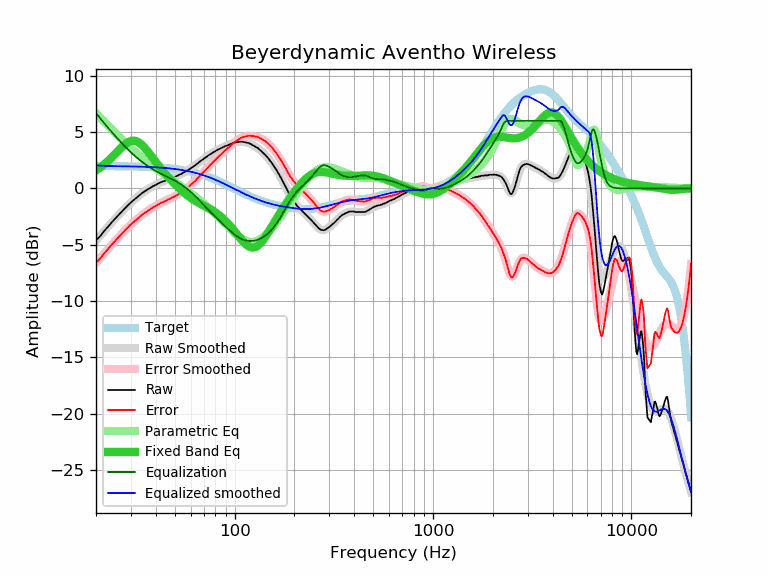

The file beside this chart, header and first rows:
frequency, raw, error, smoothed, error_smoothed, equalization, parametric_eq, equalized_raw, equalized_smoothed, target
20, -4.61, -6.59, -4.63, -6.61, 6.69, 1.61, 2.08, 2.06, 1.98
21, -4.24, -6.22, -4.20, -6.18, 6.22, 1.86, 1.98, 2.02, 1.98
22, -3.78, -5.76, -3.79, -5.77, 5.79, 2.13, 2.01, 2.00, 1.98
23, -3.40, -5.38, -3.40, -5.38, 5.38, 2.43, 1.98, 1.98, 1.98
24, -3.01, -4.98, -3.03, -5.00, 5.01, 2.74, 2.00, 1.98, 1.97
25, -2.68, -4.65, -2.68, -4.65, 4.65, 3.06, 1.98, 1.97, 1.97
26, -2.37, -4.34, -2.36, -4.32, 4.32, 3.37, 1.95, 1.97, 1.97
27, -2.05, -4.01, -2.05, -4.01, 4.01, 3.66, 1.97, 1.97, 1.97
28, -1.76, -3.72, -1.76, -3.72, 3.72, 3.91, 1.97, 1.96, 1.96
29, -1.50, -3.46, -1.50, -3.45, 3.45, 4.10, 1.96, 1.96, 1.96
30, -1.24, -3.19, -1.25, -3.20, 3.20, 4.21, 1.96, 1.95, 1.95
31, -1.03, -2.98, -1.02, -2.97, 2.97, 4.24, 1.94, 1.95, 1.95
32, -0.82, -2.76, -0.82, -2.76, 2.76, 4.18, 1.94, 1.94, 1.94
33, -0.63, -2.56, -0.62, -2.56, 2.56, 4.06, 1.93, 1.93, 1.93
34, -0.44, -2.37, -0.45, -2.38, 2.38, 3.88, 1.94, 1.93, 1.93
35, -0.28, -2.20, -0.29, -2.21, 2.21, 3.65, 1.93, 1.92, 1.92
36, -0.15, -2.06, -0.14, -2.06, 2.06, 3.40, 1.91, 1.91, 1.91
37, -0.02, -1.92, -0.01, -1.91, 1.91, 3.14, 1.89, 1.90, 1.90
38, 0.11, -1.78, 0.11, -1.78, 1.78, 2.88, 1.89, 1.89, 1.89
39, 0.22, -1.66, 0.22, -1.66, 1.66, 2.61, 1.88, 1.88, 1.88
40, 0.31, -1.56, 0.32, -1.55, 1.55, 2.36, 1.86, 1.87, 1.87
41, 0.42, -1.44, 0.42, -1.45, 1.45, 2.11, 1.87, 1.86, 1.86
42, 0.51, -1.34, 0.50, -1.35, 1.35, 1.88, 1.86, 1.85, 1.85
43, 0.59, -1.25, 0.58, -1.26, 1.26, 1.66, 1.85, 1.84, 1.84
44, 0.65, -1.17, 0.65, -1.17, 1.17, 1.44, 1.82, 1.82, 1.82
45, 0.70, -1.11, 0.72, -1.09, 1.09, 1.24, 1.79, 1.81, 1.81
46, 0.79, -1.00, 0.78, -1.01, 1.01, 1.05, 1.80, 1.79, 1.79
47, 0.84, -0.94, 0.85, -0.93, 0.93, 0.87, 1.77, 1.78, 1.78
48, 0.91, -0.85, 0.91, -0.85, 0.85, 0.70, 1.76, 1.76, 1.76
49, 0.98, -0.76, 0.97, -0.77, 0.77, 0.54, 1.75, 1.74, 1.74
50, 1.02, -0.70, 1.04, -0.69, 0.69, 0.38, 1.71, 1.72, 1.72
51, 1.10, -0.60, 1.10, -0.60, 0.60, 0.23, 1.70, 1.70, 1.70
52, 1.16, -0.52, 1.17, -0.52, 0.52, 0.09, 1.68, 1.68, 1.68
53, 1.24, -0.42, 1.24, -0.43, 0.43, -0.05, 1.67, 1.66, 1.66
54, 1.30, -0.34, 1.31, -0.33, 0.33, -0.18, 1.63, 1.64, 1.64
55, 1.38, -0.23, 1.38, -0.23, 0.23, -0.30, 1.62, 1.61, 1.61
56, 1.45, -0.14, 1.46, -0.13, 0.13, -0.42, 1.58, 1.59, 1.59
57, 1.53, -0.03, 1.53, -0.03, 0.03, -0.53, 1.56, 1.56, 1.56
58, 1.62, 0.08, 1.62, 0.08, -0.08, -0.64, 1.54, 1.54, 1.54
59, 1.70, 0.19, 1.70, 0.19, -0.19, -0.74, 1.51, 1.51, 1.51
60, 1.78, 0.30, 1.78, 0.30, -0.30, -0.83, 1.48, 1.48, 1.48
61, 1.87, 0.42, 1.87, 0.41, -0.41, -0.92, 1.46, 1.45, 1.45
62, 1.95, 0.53, 1.95, 0.53, -0.53, -1.00, 1.42, 1.42, 1.42
63, 2.03, 0.64, 2.04, 0.65, -0.65, -1.08, 1.38, 1.39, 1.39
64, 2.12, 0.76, 2.13, 0.77, -0.77, -1.16, 1.35, 1.36, 1.36
65, 2.22, 0.89, 2.22, 0.89, -0.89, -1.23, 1.33, 1.33, 1.33
66, 2.31, 1.01, 2.31, 1.01, -1.01, -1.29, 1.30, 1.30, 1.30
67, 2.40, 1.14, 2.39, 1.13, -1.13, -1.36, 1.27, 1.26, 1.26
68, 2.49, 1.26, 2.48, 1.25, -1.25, -1.42, 1.24, 1.23, 1.23
69, 2.56, 1.37, 2.56, 1.37, -1.37, -1.48, 1.19, 1.19, 1.19
70, 2.63, 1.47, 2.64, 1.49, -1.49, -1.54, 1.14, 1.16, 1.16
71, 2.73, 1.61, 2.72, 1.60, -1.60, -1.59, 1.13, 1.12, 1.12
72, 2.79, 1.71, 2.80, 1.71, -1.71, -1.65, 1.08, 1.08, 1.08
73, 2.87, 1.83, 2.87, 1.83, -1.83, -1.71, 1.05, 1.05, 1.05
74, 2.95, 1.94, 2.94, 1.93, -1.93, -1.76, 1.02, 1.01, 1.01
75, 3.01, 2.04, 3.01, 2.04, -2.04, -1.82, 0.97, 0.97, 0.97
76, 3.08, 2.15, 3.08, 2.15, -2.15, -1.88, 0.93, 0.93, 0.93
77, 3.13, 2.24, 3.14, 2.25, -2.25, -1.94, 0.88, 0.89, 0.89
78, 3.20, 2.35, 3.20, 2.35, -2.35, -2.00, 0.85, 0.85, 0.85
79, 3.25, 2.44, 3.26, 2.45, -2.45, -2.07, 0.80, 0.81, 0.81
... 553 more rows
